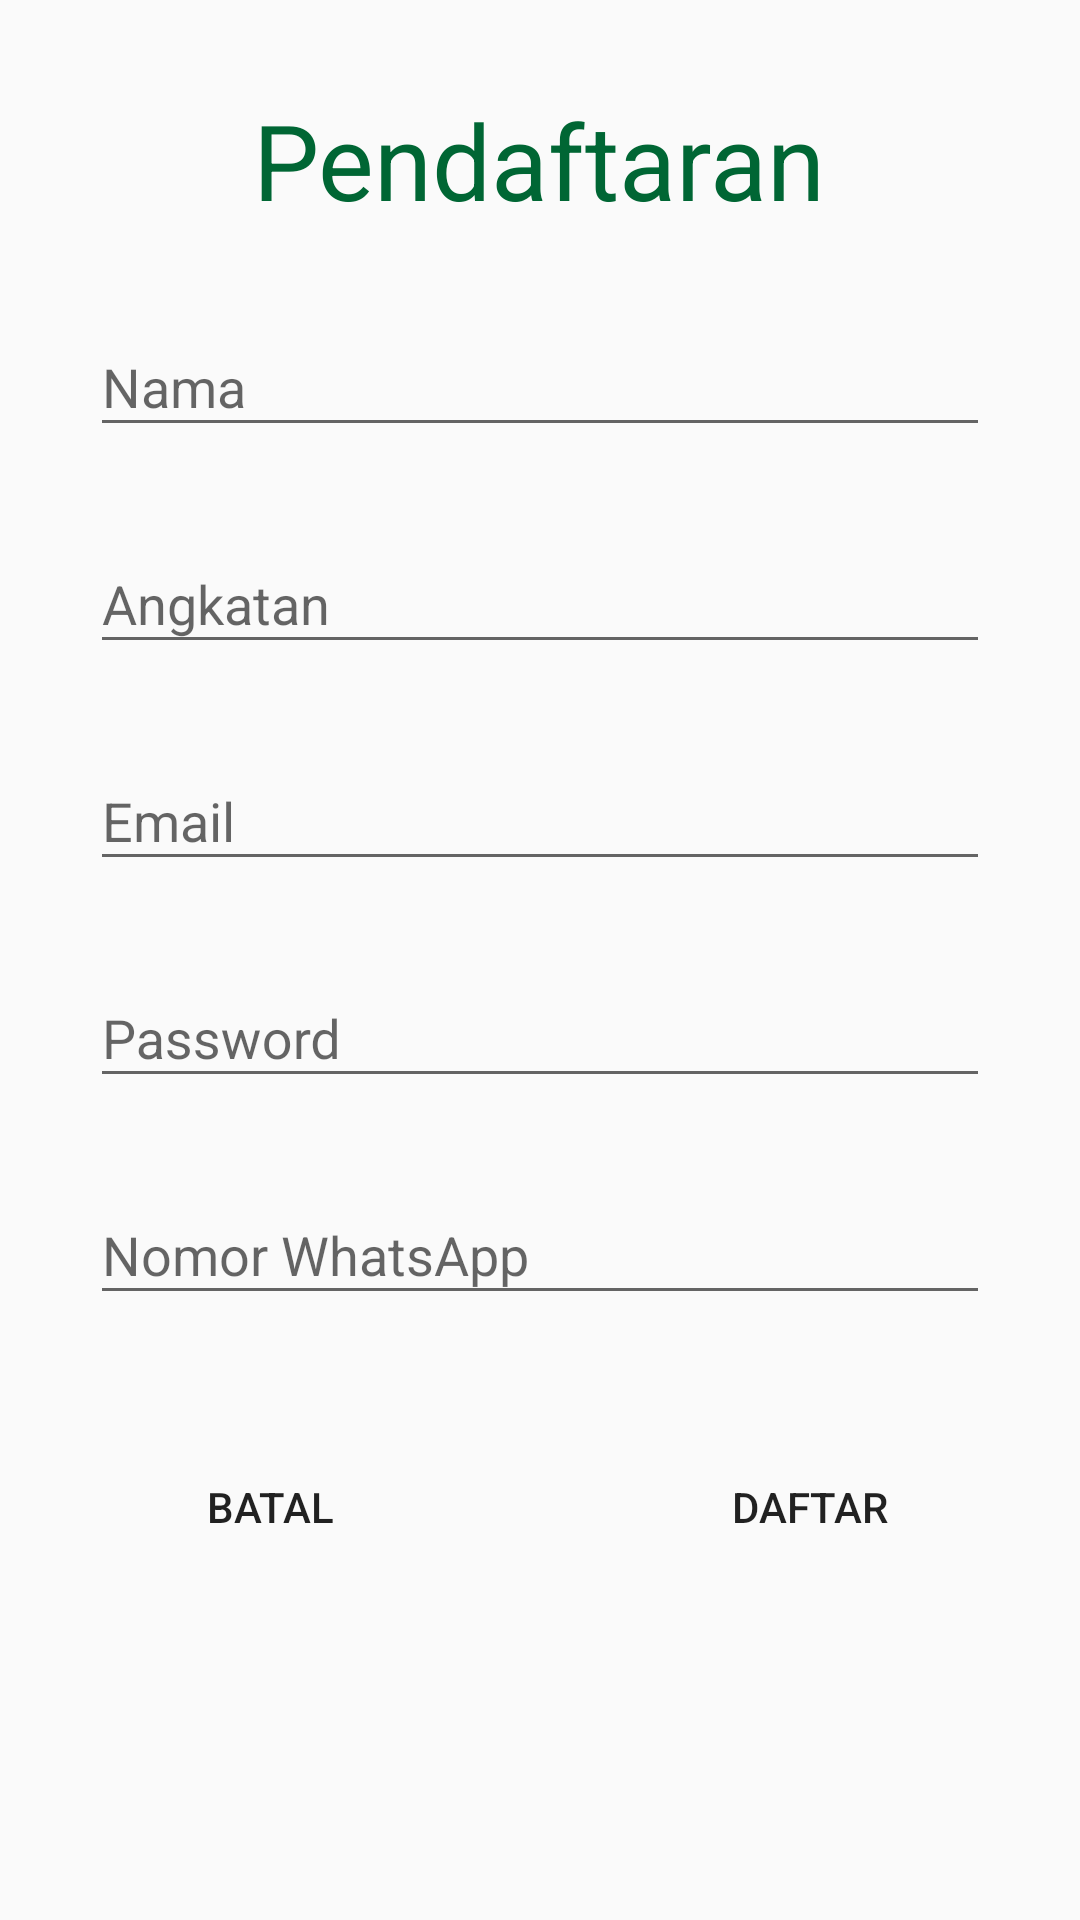

Layout XML and referenced resources for this Android screen:
<!-- AndroidManifest.xml: application theme Theme.Rismajt -->
<!-- res/layout/activity_register.xml -->
<?xml version="1.0" encoding="utf-8"?>
<ScrollView xmlns:android="http://schemas.android.com/apk/res/android"
    xmlns:app="http://schemas.android.com/apk/res-auto"
    xmlns:tools="http://schemas.android.com/tools"
    android:layout_width="match_parent"
    android:layout_height="match_parent"
    android:orientation="vertical"
    tools:context=".RegisterActivity">

    <RelativeLayout
        android:layout_width="match_parent"
        android:layout_height="match_parent">
        <TextView
            android:layout_width="wrap_content"
            android:layout_height="wrap_content"
            android:id="@+id/text"
            android:text="Pendaftaran"
            android:layout_marginTop="30dp"
            android:layout_centerHorizontal="true"
            android:textSize="35dp"
            android:textColor="@color/brown"/>

        <com.google.android.material.textfield.TextInputLayout
            android:layout_width="match_parent"
            android:layout_height="wrap_content"
            android:layout_marginTop="20dp"
            android:layout_marginLeft="30dp"
            android:layout_marginRight="30dp"
            android:layout_below="@+id/text"
            android:id="@+id/txtNama">
            <EditText
                android:id="@+id/signupName"
                android:layout_width="match_parent"
                android:layout_height="wrap_content"
                android:hint="Nama"
                android:inputType="text"/>
        </com.google.android.material.textfield.TextInputLayout>

        <com.google.android.material.textfield.TextInputLayout
            android:layout_width="match_parent"
            android:layout_height="wrap_content"
            android:layout_marginTop="20dp"
            android:layout_marginLeft="30dp"
            android:layout_marginRight="30dp"
            android:layout_below="@id/txtNama"
            android:id="@+id/txtAngkatan">
            <EditText
                android:id="@+id/signupAngkatan"
                android:layout_width="match_parent"
                android:layout_height="wrap_content"
                android:hint="Angkatan"
                android:inputType="number"/>
        </com.google.android.material.textfield.TextInputLayout>

        <com.google.android.material.textfield.TextInputLayout
            android:layout_width="match_parent"
            android:layout_height="wrap_content"
            android:layout_marginTop="20dp"
            android:layout_marginLeft="30dp"
            android:layout_marginRight="30dp"
            android:layout_below="@id/txtAngkatan"
            android:id="@+id/txtEmail">
            <EditText
                android:id="@+id/signupEmail"
                android:layout_width="match_parent"
                android:layout_height="wrap_content"
                android:hint="Email"
                android:inputType="textEmailAddress"/>
        </com.google.android.material.textfield.TextInputLayout>

        <com.google.android.material.textfield.TextInputLayout
            android:layout_width="match_parent"
            android:layout_height="wrap_content"
            android:layout_marginTop="20dp"
            android:layout_marginLeft="30dp"
            android:layout_marginRight="30dp"
            android:layout_below="@id/txtEmail"
            android:id="@+id/txtPassword">
            <EditText
                android:id="@+id/signupPassword"
                android:layout_width="match_parent"
                android:layout_height="wrap_content"
                android:hint="Password"
                android:inputType="textPassword"/>
        </com.google.android.material.textfield.TextInputLayout>

        <com.google.android.material.textfield.TextInputLayout
            android:layout_width="match_parent"
            android:layout_height="wrap_content"
            android:layout_marginTop="20dp"
            android:layout_marginLeft="30dp"
            android:layout_marginRight="30dp"
            android:layout_below="@id/txtPassword"
            android:id="@+id/txtWA">
            <EditText
                android:id="@+id/signupWa"
                android:layout_width="match_parent"
                android:layout_height="wrap_content"
                android:hint="Nomor WhatsApp"
                android:inputType="number"/>
        </com.google.android.material.textfield.TextInputLayout>

        <LinearLayout
            android:id="@+id/buttonRegister"
            android:orientation="horizontal"
            android:layout_below="@id/txtWA"
            android:layout_width="match_parent"
            android:layout_height="wrap_content"
            android:layout_marginTop="40dp">

            <Button
                android:id="@+id/btnbatal"
                android:layout_width="wrap_content"
                android:layout_height="match_parent"
                android:layout_marginLeft="10dp"
                android:layout_marginRight="10dp"
                android:layout_weight="1"
                android:background="@drawable/btn_orange"
                android:text="Batal"
                />

            <Button
                android:id="@+id/btndaftar"
                android:layout_width="wrap_content"
                android:layout_height="wrap_content"
                android:layout_marginLeft="10dp"
                android:layout_marginRight="10dp"
                android:layout_weight="1"
                android:background="@drawable/btn_blue"
                android:text="Daftar"
                />
        </LinearLayout>
    </RelativeLayout>


</ScrollView>
<!-- resources referenced by this layout -->
<resources>
  <color name="brown">#006634</color>
  <style name="Theme.Rismajt" parent="Theme.AppCompat.Light.NoActionBar">
          
          <item name="colorPrimary">@color/purple_500</item>
          <item name="colorPrimaryVariant">@color/purple_700</item>
          <item name="colorOnPrimary">@color/white</item>
          
          <item name="colorSecondary">@color/teal_200</item>
          <item name="colorSecondaryVariant">@color/teal_700</item>
          <item name="colorOnSecondary">@color/black</item>
          
          <item name="android:statusBarColor" tools:targetApi="l">?attr/colorPrimaryVariant</item>
          
      </style>
  <color name="purple_500">#FF6200EE</color>
  <color name="purple_700">#FF3700B3</color>
  <color name="white">#FFFFFFFF</color>
  <color name="teal_200">#97B3DD</color>
  <color name="teal_700">#88AEE6</color>
  <color name="black">#FF000000</color>
</resources>
